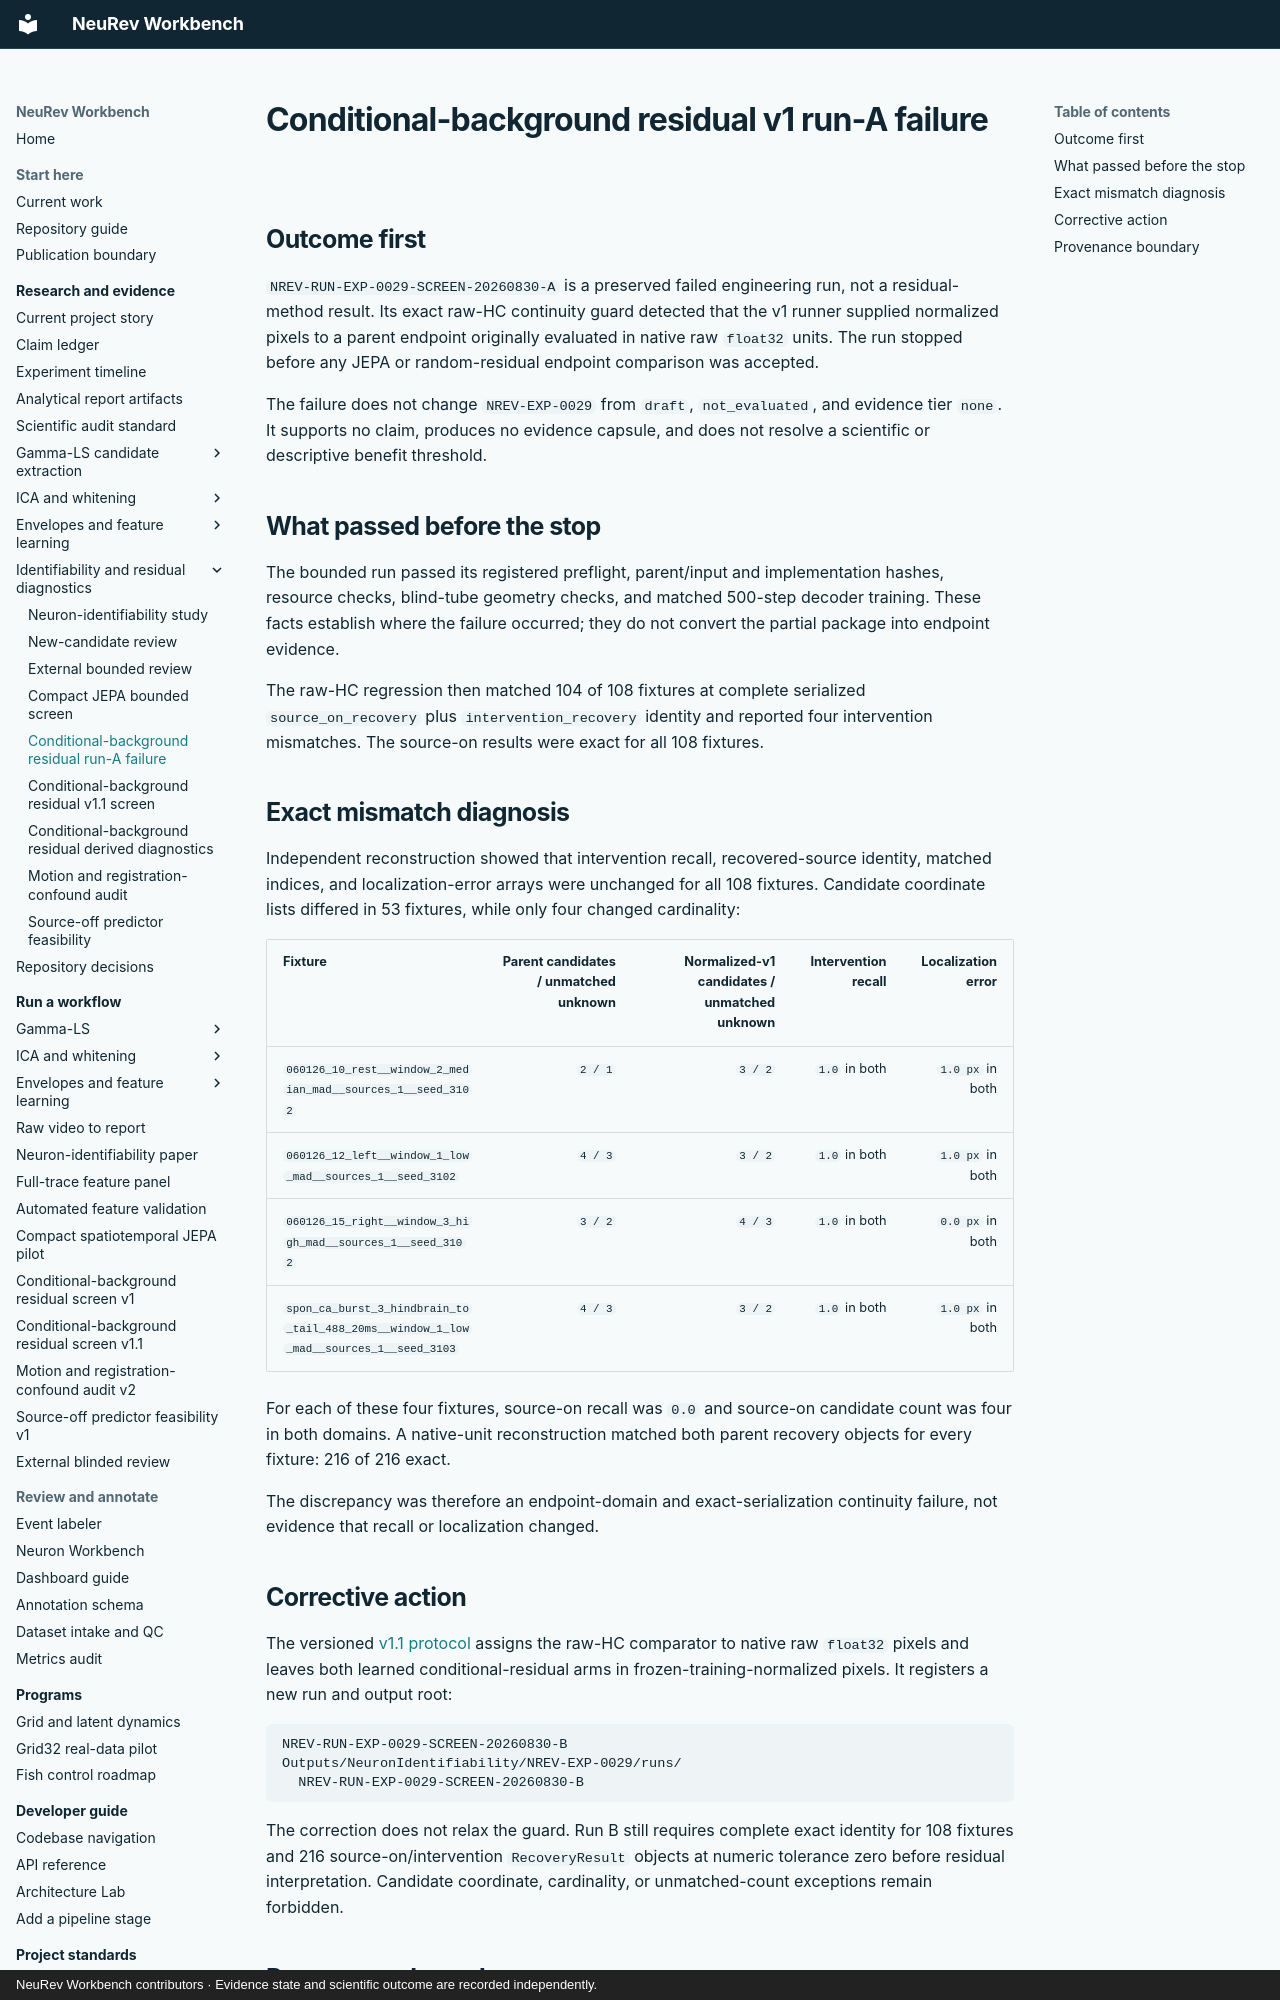

repository: Jibby2k1/NeuRev-Workbench · page: research/CONDITIONAL_BACKGROUND_RESIDUAL_V1_RUN_A_FAILURE/index.html · generator: mkdocs · copyright: NeuRev Workbench contributors · Evidence state and scientific outcome are recorded independently.

# Conditional-background residual v1 run-A failure

## Outcome first

`NREV-RUN-EXP-0029-SCREEN-20260830-A` is a preserved failed engineering run,
not a residual-method result. Its exact raw-HC continuity guard detected that
the v1 runner supplied normalized pixels to a parent endpoint originally
evaluated in native raw `float32` units. The run stopped before any JEPA or
random-residual endpoint comparison was accepted.

The failure does not change `NREV-EXP-0029` from `draft`, `not_evaluated`, and
evidence tier `none`. It supports no claim, produces no evidence capsule, and
does not resolve a scientific or descriptive benefit threshold.

## What passed before the stop

The bounded run passed its registered preflight, parent/input and implementation
hashes, resource checks, blind-tube geometry checks, and matched 500-step
decoder training. These facts establish where the failure occurred; they do
not convert the partial package into endpoint evidence.

The raw-HC regression then matched 104 of 108 fixtures at complete serialized
`source_on_recovery` plus `intervention_recovery` identity and reported four
intervention mismatches. The source-on results were exact for all 108 fixtures.

## Exact mismatch diagnosis

Independent reconstruction showed that intervention recall, recovered-source
identity, matched indices, and localization-error arrays were unchanged for all
108 fixtures. Candidate coordinate lists differed in 53 fixtures, while only
four changed cardinality:

| Fixture | Parent candidates / unmatched unknown | Normalized-v1 candidates / unmatched unknown | Intervention recall | Localization error |
| --- | ---: | ---: | ---: | ---: |
| `060126_10_rest__window_2_median_mad__sources_1__seed_3102` | `2 / 1` | `3 / 2` | `1.0` in both | `1.0 px` in both |
| `060126_12_left__window_1_low_mad__sources_1__seed_3102` | `4 / 3` | `3 / 2` | `1.0` in both | `1.0 px` in both |
| `060126_15_right__window_3_high_mad__sources_1__seed_3102` | `3 / 2` | `4 / 3` | `1.0` in both | `0.0 px` in both |
| `spon_ca_burst_3_hindbrain_to_tail_488_20ms__window_1_low_mad__sources_1__seed_3103` | `4 / 3` | `3 / 2` | `1.0` in both | `1.0 px` in both |

For each of these four fixtures, source-on recall was `0.0` and source-on
candidate count was four in both domains. A native-unit reconstruction matched
both parent recovery objects for every fixture: 216 of 216 exact.

The discrepancy was therefore an endpoint-domain and exact-serialization
continuity failure, not evidence that recall or localization changed.
